Run: headless pygame with SDL's dummy video driver; simulated clock (each Clock.tick advances the game by its frame time, no real sleeping); random seed 0; keys injected as events and as key.get_pressed() state; no mouse input.
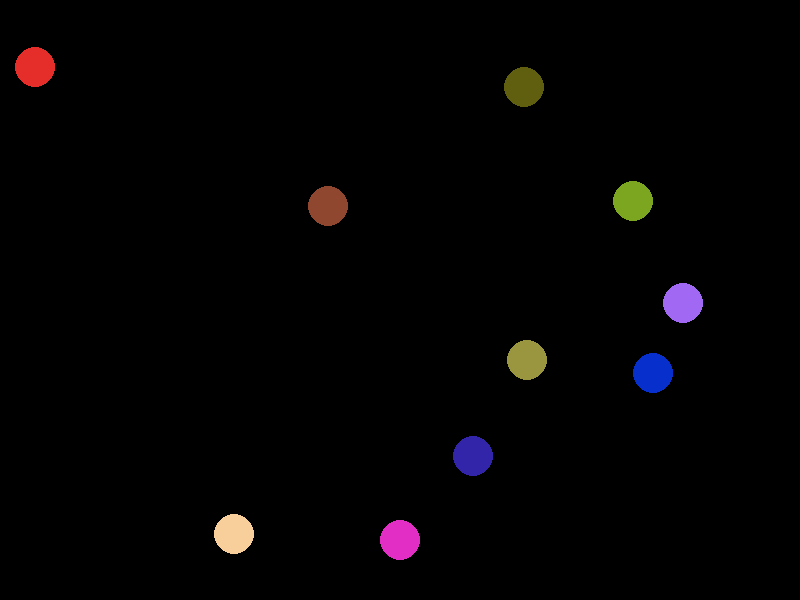
Frame 1 of 4 · flips 1–60 · no input
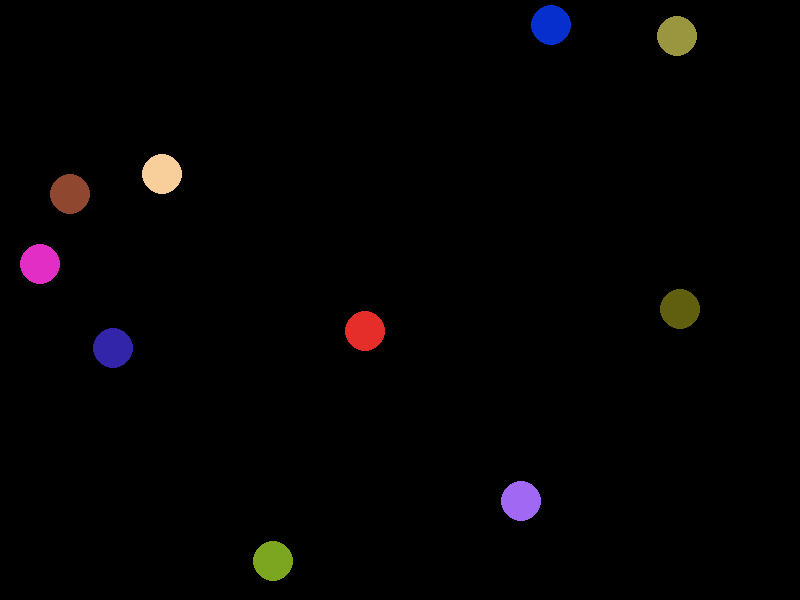
Frame 2 of 4 · flips 61–180 · tapped SPACE, RETURN · held RIGHT (→), D
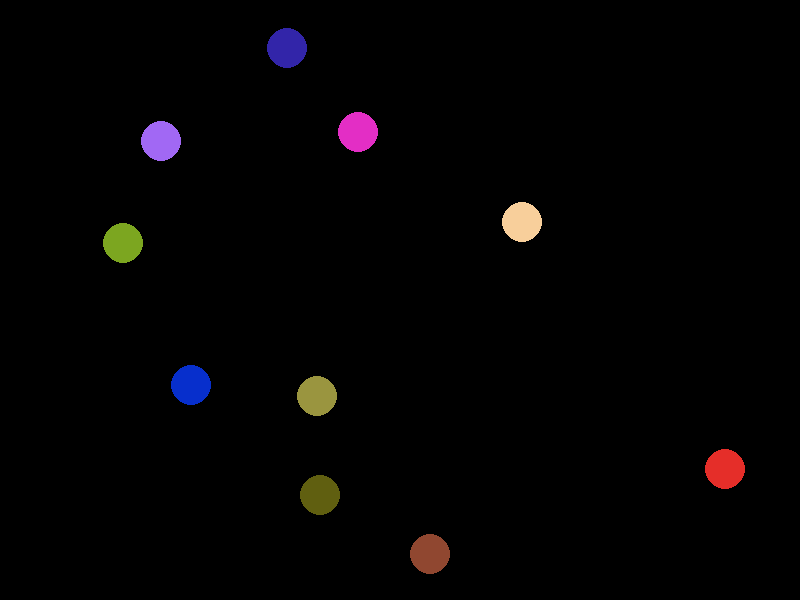
Frame 3 of 4 · flips 181–300 · held DOWN (↓), S
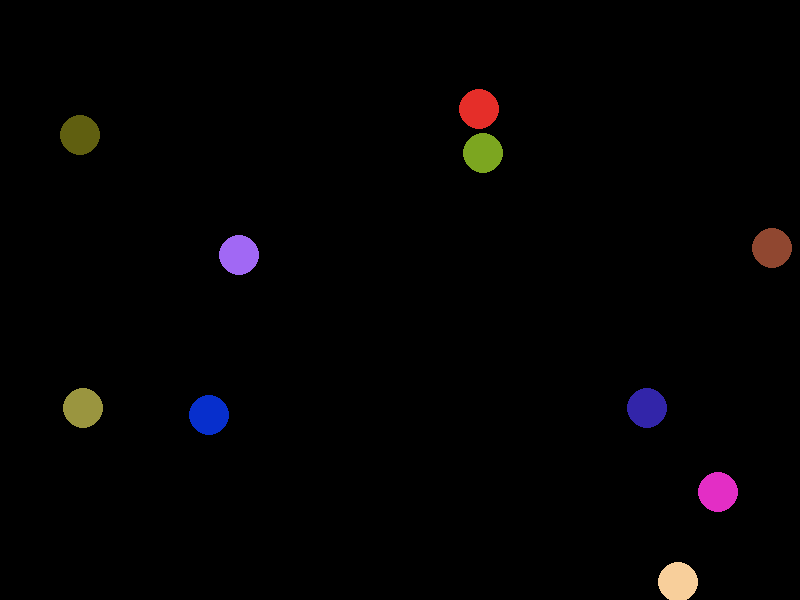
Frame 4 of 4 · flips 301–420 · held LEFT (←), A, UP (↑), W

The pygame program that drew these frames:

import pygame
import random
import time

# Inicializar Pygame
pygame.init()

# Configurar pantalla
width, height = 800, 600
screen = pygame.display.set_mode((width, height))
pygame.display.set_caption("Bolas rebotando")

# Colores
BLACK = (0, 0, 0)
WHITE = (255, 255, 255)

# Configuraciones de las bolas
max_balls = 10
ball_radius = 20
speed = 3

# Clase para las bolas
class Ball:
    def __init__(self):
        self.x = random.randint(ball_radius, width - ball_radius)
        self.y = random.randint(ball_radius, height - ball_radius)
        self.vx = speed * random.choice([-1, 1])
        self.vy = speed * random.choice([-1, 1])
        self.color = (random.randint(0, 255), random.randint(0, 255), random.randint(0, 255))

    def move(self):
        self.x += self.vx
        self.y += self.vy

        # Rebote en las paredes
        if self.x <= ball_radius or self.x >= width - ball_radius:
            self.vx *= -1
        if self.y <= ball_radius or self.y >= height - ball_radius:
            self.vy *= -1

    def draw(self):
        pygame.draw.circle(screen, self.color, (self.x, self.y), ball_radius)

# Crear bolas
balls = [Ball() for _ in range(max_balls)]

# Bucle principal
running = True
clock = pygame.time.Clock()
while running:
    for event in pygame.event.get():
        if event.type == pygame.QUIT:
            running = False

    # Actualizar y dibujar bolas
    screen.fill(BLACK)
    for ball in balls:
        ball.move()
        ball.draw()

    # Mostrar framerate
    fps = clock.get_fps()
    pygame.display.set_caption(f"Bolas rebotando - FPS: {fps:.2f}")

    pygame.display.flip()
    clock.tick(60)

pygame.quit()
